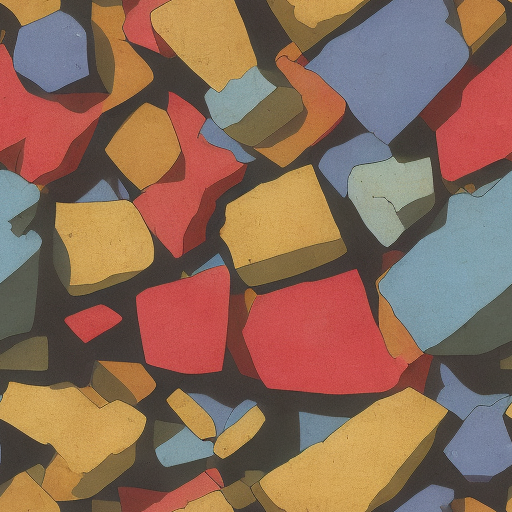
Generation parameters embedded in this image by AUTOMATIC1111 Stable Diffusion web UI or a fork of it (Forge, ...) (PNG 'parameters' text chunk):
game texture 512 of a low contrast wallpaper in an old arcade
Steps: 20, Sampler: DDIM, CFG scale: 7, Seed: 896622152, Size: 512x512, Model hash: 5d5ad06cc2